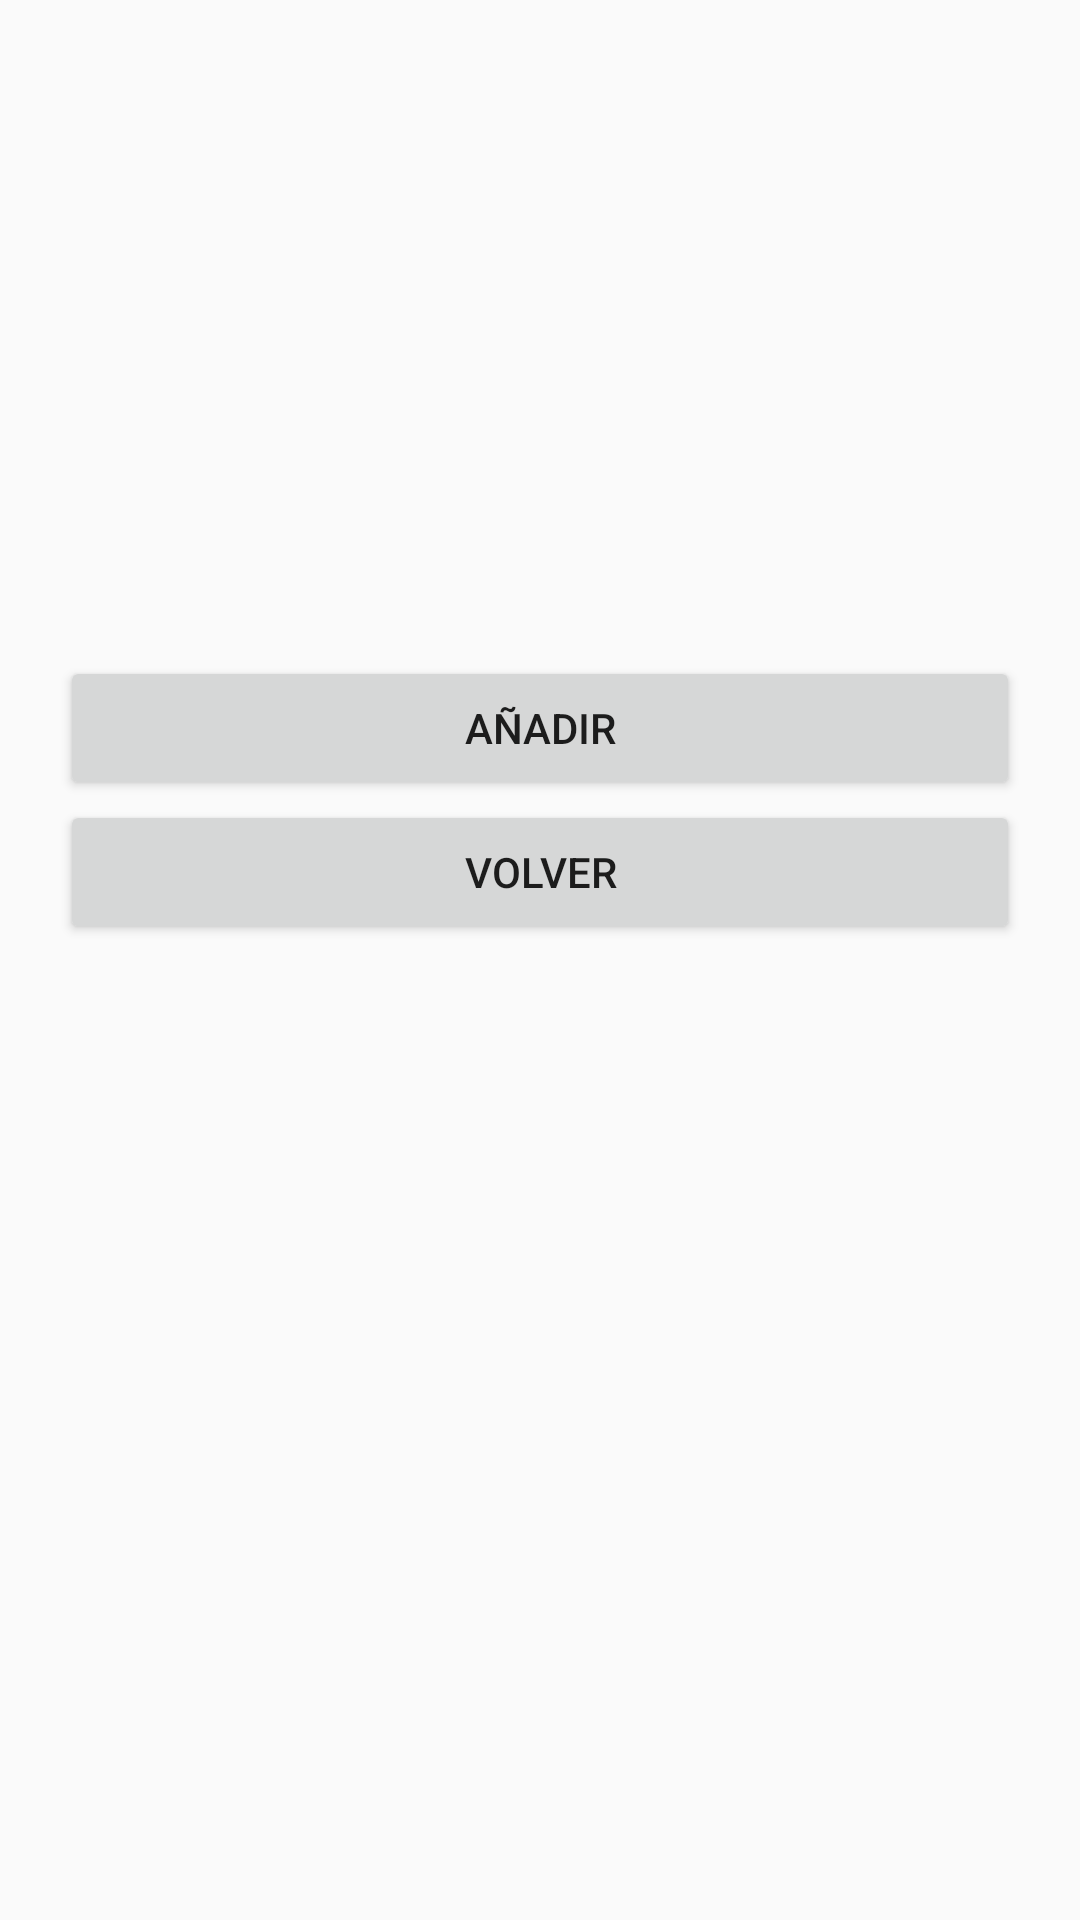

Here is an Android app screen rendered from its layout file. Give the layout XML and the strings, colors and styles it references.
<!-- AndroidManifest.xml: application theme Theme.ExamenIker -->
<!-- res/layout/activity_producto.xml -->
<?xml version="1.0" encoding="utf-8"?>
<LinearLayout xmlns:android="http://schemas.android.com/apk/res/android"
    android:orientation="vertical"
    android:layout_width="match_parent"
    android:layout_height="match_parent"

    android:padding="20dp">

    <TextView
        android:id="@+id/nombreTV"
        android:layout_width="match_parent"
        android:layout_height="wrap_content"
        android:fontFamily="sans-serif-light"
        android:textSize="18sp"
        android:layout_marginTop="150dp"/>
    <TextView
        android:id="@+id/precioTV"
        android:layout_width="match_parent"
        android:layout_height="wrap_content"
        android:fontFamily="sans-serif-light"
        android:textSize="18sp" />

    <Button
        android:id="@+id/añadir"
        android:layout_width="match_parent"
        android:layout_height="wrap_content"
        android:text="@string/añadir" />
    <Button
        android:id="@+id/volver"
        android:layout_width="match_parent"
        android:layout_height="wrap_content"
        android:text="@string/volver" />

</LinearLayout>
<!-- resources referenced by this layout -->
<resources>
  <string name="volver">Volver</string>
  <style name="Theme.ExamenIker" parent="Theme.AppCompat.DayNight.NoActionBar">
          
          <item name="colorPrimary">#C5C5C5</item>
          <item name="colorPrimaryVariant">@color/purple_700</item>
          <item name="colorOnPrimary">@color/black</item>
          
          <item name="colorSecondary">@color/teal_200</item>
          <item name="colorSecondaryVariant">@color/teal_700</item>
          <item name="colorOnSecondary">@color/black</item>
          
          <item name="android:statusBarColor">?attr/colorPrimaryVariant</item>
          
      </style>
  <!-- not gathered from this repository: default colours our renderer supplied (Android Studio template values) -->
  <color name="purple_700">#FF3700B3</color>
  <color name="teal_200">#FF03DAC5</color>
  <color name="teal_700">#FF018786</color>
  <color name="black">#FF000000</color>
</resources>
